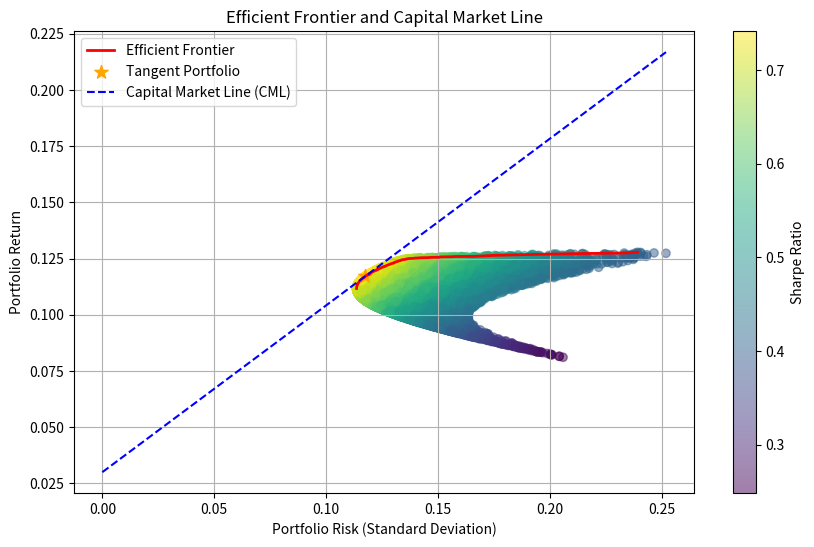

This chart was generated by the following Python code:
import numpy as np
import matplotlib.pyplot as plt

# PARAMETER
n_assets = 3 # number of assets

# generate random expected returns and variances for n assets
#np.random.seed(42)  # set seed if want reproducibility
expected_returns = np.random.uniform(0.05, 0.15, n_assets)
variances = np.random.uniform(0.02, 0.1, n_assets)

# choose risk-free rate
risk_free_rate = 0.03

# calculates portfolio return and variance
def portfolio_stats(weights, expected_returns, variances):
    portfolio_return = np.sum(weights * expected_returns)
    portfolio_variance = np.sum(weights**2 * variances)
    return portfolio_return, np.sqrt(portfolio_variance)  # returns: return and standard deviation

# generates portfolios with controlled weight increments/step sizes
def generate_portfolios(n_assets, n_portfolios, step_size):
    portfolio_returns = []
    portfolio_risks = []
    portfolio_weights = []
    
    for _ in range(n_portfolios):
        # random weights summing to 1 with controlled increments
        weights = np.random.random(n_assets)
        weights /= np.sum(weights)  # normalize so they sum to 1
        
        port_return, port_risk = portfolio_stats(weights, expected_returns, variances)
        portfolio_returns.append(port_return)
        portfolio_risks.append(port_risk)
        portfolio_weights.append(weights)

    return np.array(portfolio_risks), np.array(portfolio_returns), np.array(portfolio_weights)

# calculates efficient frontier!
def calculate_efficient_frontier(risks, returns):
    # sort by risk and find the max return for each risk level (efficient frontier)
    sorted_indices = np.argsort(risks)
    sorted_risks = risks[sorted_indices]
    sorted_returns = returns[sorted_indices]

    # track max return for each risk level
    max_return = -np.inf
    efficient_risks = []
    efficient_returns = []
    
    for risk, ret in zip(sorted_risks, sorted_returns):
        if ret > max_return:
            max_return = ret
            efficient_risks.append(risk)
            efficient_returns.append(ret)

    return np.array(efficient_risks), np.array(efficient_returns)

# PARAMETERS
n_portfolios = 10000 # number of simulated portfolios
step_size = 0.01  # randomness of portfolio weights

# generate portfolios
portfolio_risks, portfolio_returns, portfolio_weights = generate_portfolios(n_assets, n_portfolios, step_size)

# get efficient frontier
efficient_risks, efficient_returns = calculate_efficient_frontier(portfolio_risks, portfolio_returns)

# calculate Sharpe ratios for all portfolios
sharpe_ratios = (portfolio_returns - risk_free_rate) / portfolio_risks

# find portfolio with the max Sharpe ratio (tangency portfolio)
max_sharpe_idx = np.argmax(sharpe_ratios)
tangent_risk = portfolio_risks[max_sharpe_idx]
tangent_return = portfolio_returns[max_sharpe_idx]
tangent_weights = portfolio_weights[max_sharpe_idx]

# print allocations at the tangency portfolio point
print("Allocations at the tangent portfolio (max Sharpe ratio):")
for i, weight in enumerate(tangent_weights):
    print(f"Asset {i+1}: {weight:.2%}")

# lot portfolios, efficient frontier, and CML
plt.figure(figsize=(10, 6))

# scatterplot of portfolios
plt.scatter(portfolio_risks, portfolio_returns, c=sharpe_ratios, cmap='viridis', marker='o', alpha=0.5)
plt.colorbar(label='Sharpe Ratio')

# plot efficient frontier
plt.plot(efficient_risks, efficient_returns, color='red', linewidth=2, label='Efficient Frontier')

# plot tangent portfolio (maximum Sharpe ratio)
plt.scatter(tangent_risk, tangent_return, color='orange', marker='*', s=100, label='Tangent Portfolio')

# Capital Market Line (CML)
cml_x = np.linspace(0, max(portfolio_risks), 100)
cml_y = risk_free_rate + (tangent_return - risk_free_rate) / tangent_risk * cml_x
plt.plot(cml_x, cml_y, color='blue', linestyle='--', label='Capital Market Line (CML)')

plt.xlabel('Portfolio Risk (Standard Deviation)')
plt.ylabel('Portfolio Return')
plt.title('Efficient Frontier and Capital Market Line')
plt.grid(True)
plt.legend()

plt.show()


# stats for each asset (expected return and variance)
print("Asset Stats:")
for i in range(n_assets):
    print(f"Asset {i+1}:")
    print(f"  Expected Return: {expected_returns[i]:.2%}")
    print(f"  Variance: {variances[i]:.4f}")
    print(f"  Standard Deviation: {np.sqrt(variances[i]):.2%}")
    
